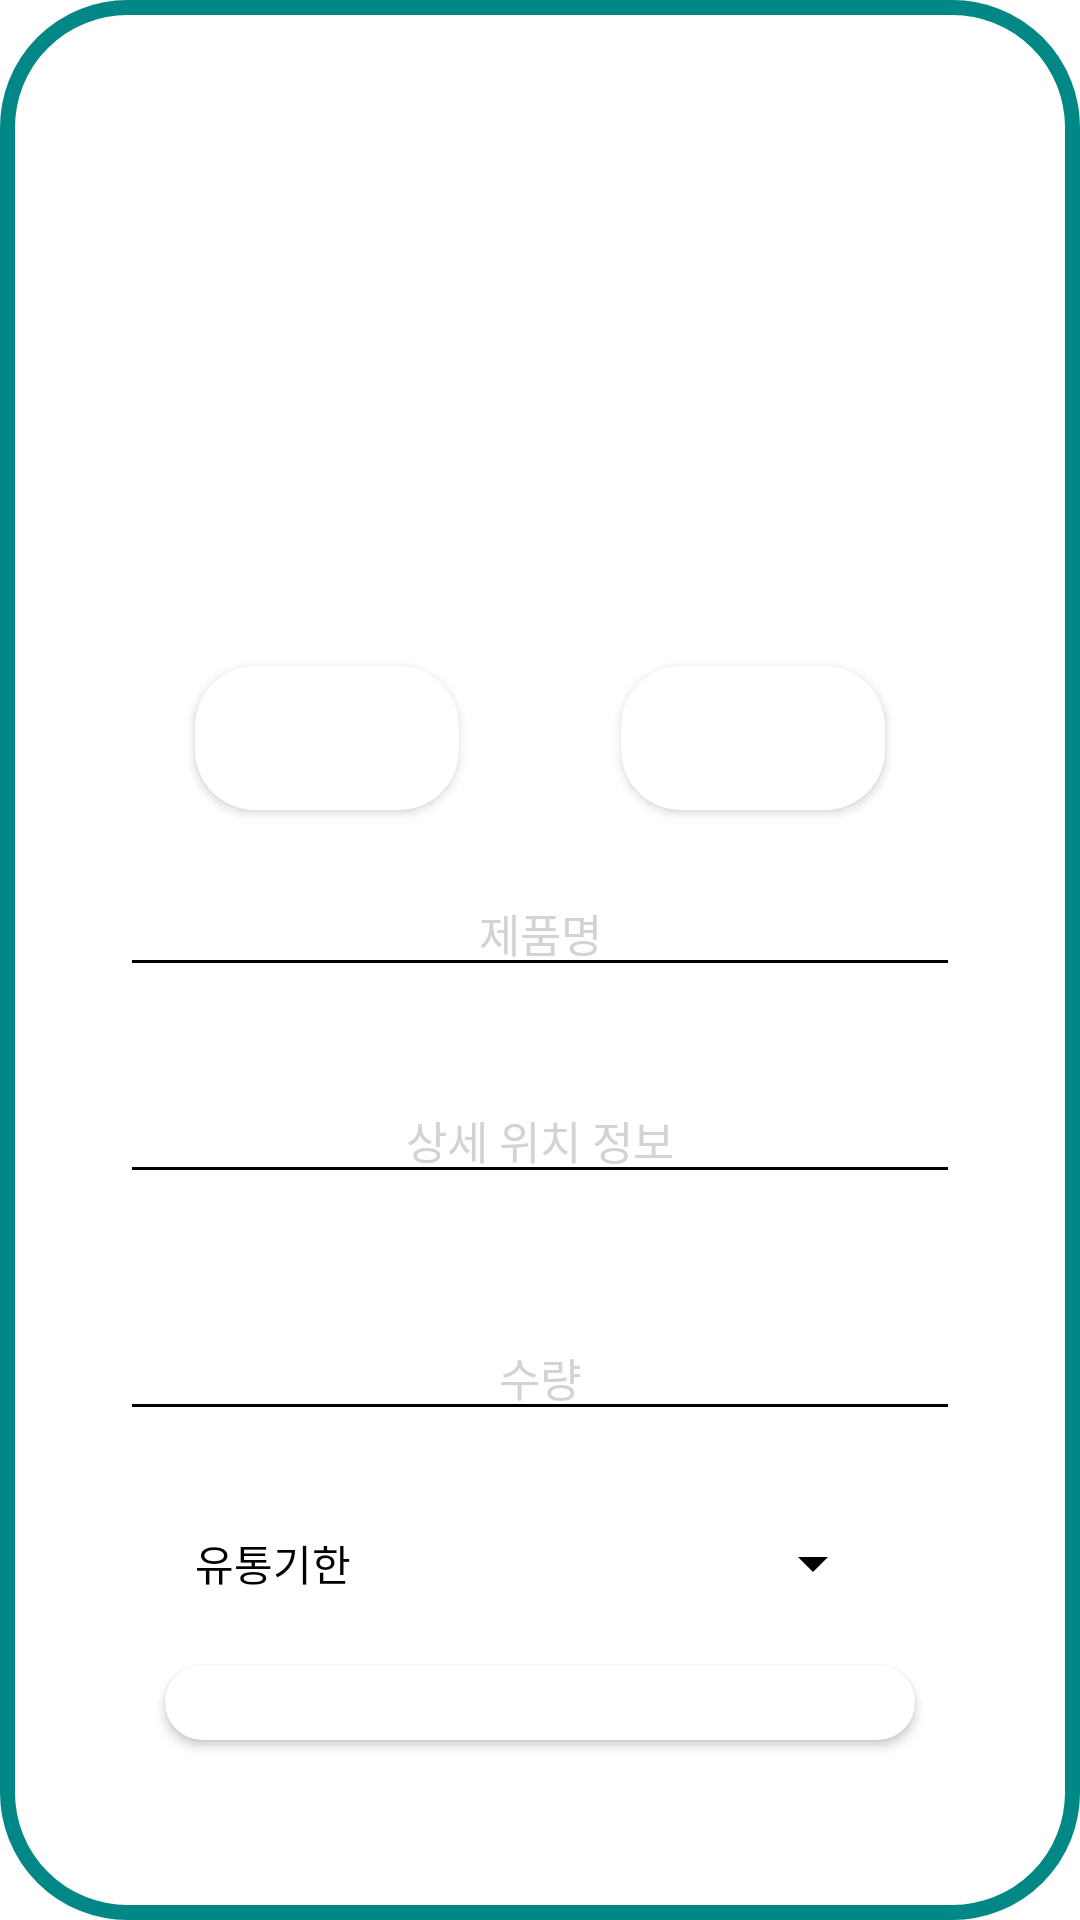

Write the Android layout XML for this screen, with the resource values it uses.
<!-- AndroidManifest.xml: application theme Theme.SearchYourStuffEasily -->
<!-- res/layout/dialog_register_food.xml -->
<?xml version="1.0" encoding="utf-8"?>
<FrameLayout
    xmlns:android="http://schemas.android.com/apk/res/android"
    android:layout_width="match_parent"
    android:layout_height="match_parent"
    android:background="@android:color/transparent">
    <LinearLayout
        android:layout_width="wrap_content"
        android:layout_height="wrap_content"
        android:orientation="vertical"
        android:layout_gravity="center"
        android:gravity="center"
        android:background="@drawable/rounded_corner_white"
        android:padding="40dp">

        <LinearLayout
            android:layout_width="match_parent"
            android:layout_height="match_parent"
            android:orientation="vertical"
            android:gravity="center"
            android:scrollbars="vertical">

            <FrameLayout
                android:layout_width="250dp"
                android:layout_height="250dp"
                android:background="@drawable/rounded_corner_blue">

                <ImageView
                    android:id="@+id/imageViewFood"
                    android:layout_width="match_parent"
                    android:layout_height="match_parent"
                    android:scaleType="centerCrop"
                    android:src="@drawable/rounded_corner_blue" />

                <Button
                    android:id="@+id/buttonUploadFood"
                    android:layout_width="wrap_content"
                    android:layout_height="wrap_content"
                    android:text="이미지 업로드"
                    android:layout_gravity="bottom|start"
                    android:layout_margin="10dp"
                    android:background="@drawable/rounded_corner_blue"
                    android:textColor="#fff" />

                <Button
                    android:id="@+id/buttonCameraFood"
                    android:layout_width="wrap_content"
                    android:layout_height="wrap_content"
                    android:text="사진 촬영"
                    android:layout_gravity="bottom|end"
                    android:layout_margin="10dp"
                    android:background="@drawable/rounded_corner_blue"
                    android:textColor="#fff" />

            </FrameLayout>

            <EditText
                android:id="@+id/nameInput1"
                android:layout_width="wrap_content"
                android:layout_height="wrap_content"
                android:textAlignment="center"
                android:layout_marginVertical="10dp"
                android:hint="제품명"
                android:textSize="15sp"
                android:textColorHint="#D3D3D3"
                android:width="300dp"
                android:textColor="#000"
                android:backgroundTint="@android:color/black" />

            <EditText
                android:id="@+id/infoInput1"
                android:layout_width="wrap_content"
                android:layout_height="wrap_content"
                android:hint="상세 위치 정보"
                android:width="300dp"
                android:textAlignment="center"
                android:textSize="15sp"
                android:textColorHint="#D3D3D3"
                android:backgroundTint="@android:color/black"
                android:layout_marginVertical="20dp"
                android:textColor="#000"/>

            <EditText
                android:id="@+id/countInput1"
                android:layout_width="wrap_content"
                android:layout_height="wrap_content"
                android:layout_marginVertical="20dp"
                android:width="300dp"
                android:hint="수량"
                android:textAlignment="center"
                android:textSize="15sp"
                android:textColor="#000"
                android:textColorHint="#D3D3D3"
                android:backgroundTint="@android:color/black" />

            <Button
                android:id="@+id/expirationDate1"
                style="?android:spinnerStyle"
                android:layout_width="230dp"
                android:layout_height="wrap_content"
                android:onClick="openDatePicker"
                android:textColor="@color/black"
                android:text="유통기한"
                android:textColorHint="#D3D3D3"
                android:backgroundTint="@android:color/black" />

            <Button
                android:id="@+id/ActiveButton3"
                android:layout_width="250dp"
                android:layout_height="wrap_content"
                android:text="등록"
                android:textColor="#fff"
                android:textStyle="bold"
                android:layout_marginVertical="10dp"
                android:background="@drawable/rounded_corner_blue" />

            <Button
                android:id="@+id/CloseButton3"
                android:layout_width="250dp"
                android:layout_height="wrap_content"
                android:layout_margin="10dp"
                android:background="@drawable/rounded_corner_blue"
                android:text="취소"
                android:textColor="#fff"
                android:textStyle="bold" />
        </LinearLayout>
    </LinearLayout>
</FrameLayout>
<!-- resources referenced by this layout -->
<resources>
  <color name="black">#FF000000</color>
  <!-- drawable rounded_corner_blue (drawable) -->
  <?xml version="1.0" encoding="UTF-8"?>
  <shape xmlns:android="http://schemas.android.com/apk/res/android">
      <solid android:color="#FFFFFF"/>
      
      <corners android:radius="20dp"/>
      
  </shape>
  <!-- drawable rounded_corner_white (drawable) -->
  <?xml version="1.0" encoding="UTF-8"?>
  <shape xmlns:android="http://schemas.android.com/apk/res/android">
      <solid android:color="#fff"/>
      <stroke android:width="5dp" android:color="@color/colorIntro" />
      <corners android:radius="40dp"/>
      <padding android:left="0dp" android:top="0dp" android:right="0dp" android:bottom="0dp" />
  </shape>
  <style name="Theme.SearchYourStuffEasily" parent="Theme.MaterialComponents.DayNight.DarkActionBar">
          
          <item name="colorPrimary">@color/purple_500</item>
          <item name="colorPrimaryVariant">@color/purple_700</item>
          <item name="colorOnPrimary">@color/white</item>
          
          <item name="colorSecondary">@color/teal_200</item>
          <item name="colorSecondaryVariant">@color/teal_700</item>
          <item name="colorOnSecondary">@color/black</item>
          
          <item name="android:statusBarColor" tools:targetApi="l">?attr/colorPrimaryVariant</item>
          
      </style>
  <color name="colorIntro">#FF018786</color>
  <color name="purple_500">#FF6200EE</color>
  <color name="purple_700">#FF3700B3</color>
  <color name="white">#FFFFFFFF</color>
  <color name="teal_200">#FF03DAC5</color>
  <color name="teal_700">#FF018786</color>
</resources>
